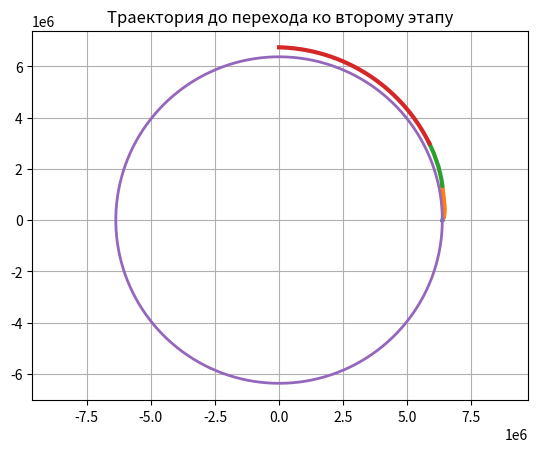

This figure's Python source:
import numpy as np
import matplotlib.pyplot as plt
import math as m

from scipy.integrate import ode
h=0
Re=6371000
G=6.67e-11
Me=5.97e24
coeff_Cx=0.1
totalTime=0

S1_fuelMass=2010000
S1_emptyMass=135000
S1_Force=34350000
S1_Vfuel=2580
S1_Diametr=10.1

S2_fuelMass=458700-37600
S2_emptyMass=37600
S2_Force=5115000
S2_Vfuel=4130
S2_Diametr=10.1

S3_fuelMass=100000
S3_emptyMass=20000
S3_Force=1016000
S3_Vfuel=4130
S3_Diametr=6.6

SpaceshipMass=5500+22500+15000
TotalMass=SpaceshipMass+S3_fuelMass+S2_fuelMass+S1_fuelMass+S3_emptyMass+S2_emptyMass+S1_emptyMass


def fout1(t, y):# обработчик шага 
    ts.append(t)
    ys.append(list(y.copy()))
    y1, y2, y3, y4 = y
    if (S1_fuelMass-S1_Force/S1_Vfuel*t<=0):
        return -1
 
def fout2(t, y):# обработчик шага 
    ts.append(t)
    ys.append(list(y.copy()))
    y1, y2, y3, y4 = y
    if (S2_fuelMass-S2_Force/S2_Vfuel*t<=0):
        return -1    
 
def fout3(t, y):# обработчик шага 
    ts.append(t)
    ys.append(list(y.copy()))
    y1, y2, y3, y4 = y
    if (y4>=m.sqrt(G*Me/(m.sqrt(y1*y1+y3*y3)))):
        return -1 

def fout4(t,y):
    ts.append(t)
    ys.append(list(y.copy()))
    y1, y2, y3, y4 = y
    if (m.sqrt(y1*y1+y3*y3)-Re<185000):
        print("Кажется, у нас проблемы")
        return -1
    if y1<0:
        return -1
    
        
def rho(x,y):
    '''с помощью линейной апроксимации определяет плотность воздуха на необходимой нам высоте'''
    Space = [0, 1.85 * 0.00001, 1.5*0.0001, 3 * 0.0001, 1.03 * 0.001, 4 * 0.001, 7.26 * 0.001, 
             0.0136, 0.0251, 0.0469, 0.0889, 0.1216, 0.1665, 0.2279, 0.3119, 0.3648, 0.4135, 0.4671, 
             0.5258, 0.59, 0.6601, 0.7365, 0.8194, 0.9093, 1,1.1]
            # плотность для разных высот
    Space_lst = [100000, 80000, 70000, 60000, 50000, 40000, 36000, 32000, 28000, 24000, 20000, 
                 18000, 16000, 14000, 12000, 11000, 10000, 9000, 8000, 7000, 6000, 5000, 4000, 3000,2000,1000]    
   
    h = m.sqrt(x*x +y*y) - Re
    
    i = 25
    while h > Space_lst[i]:
        i-=1
        if i < 0:
            return 0
           
    delta = h - Space_lst[i]
# разница между высотой и ближайшим значением
    delta_h = Space_lst[i-1] - Space_lst[i]
# разница между ближайшими соседями
    otn = delta/delta_h
# относительное отклонение
    p = Space[i] + ((Space[i-1] - Space[i]) * otn)
    return p

def launcher_angle(x,y):
    Space_lst = [180000,150000,100000,80000,  60000,  40000,  30000, 15000, 12000,10000,9000,6000,2000,0]
    angle_lst = [70, 68, 66,64,63,61,59,57,55,45,40,25,20,0]
    h = m.sqrt(x*x +y*y) - Re
    i = 0
    while h < Space_lst[i]:
        i+=1
        if i >=13:
           break
    return angle_lst[i]*m.pi/180

def launcher_angle2(x,y,t):
    if x>0:
        if (70 + t)*m.pi/180 < m.atan(y/x) + m.pi/2:
            return ( 70+ t)*m.pi/180
        else:
            return m.atan(y/x) + m.pi/2 
    else:
        if (70 + t)*m.pi/180 < m.pi - m.atan(y/-x) + m.pi/2:
            return (70 + t)*m.pi/180
        else:
            return m.pi - m.atan(y/-x) + m.pi/2

# функция правых частей системы ОДУ
def f1(t, y):
    global TotalMass,S1_fuelMass    
    y1, y2, y3, y4 = y                  
    dM_fuel=S1_Force/S1_Vfuel*t
    jet_a=S1_Force/(TotalMass-dM_fuel)
    vv=y2*y2+y4*y4
    angle=launcher_angle(y1,y3)         
    S=m.pi*S1_Diametr**2/4
    resistant_a=coeff_Cx*rho(y1,y3)*vv*S/(TotalMass- dM_fuel)/2
    ax=-y1*G*Me/((y1*y1+y3*y3)**1.5)+(jet_a-resistant_a)*m.cos(angle)
    ay=-y3*G*Me/((y1*y1+y3*y3)**1.5)+(jet_a-resistant_a)*m.sin(angle)
    return [y2,ax, y4,ay] 

def f2(t, y):
    global TotalMass,S2_fuelMass    
    y1, y2, y3, y4 = y                  
    dM_fuel=S2_Force/S2_Vfuel*t
    jet_a=S2_Force/(TotalMass-dM_fuel)         
    angle=launcher_angle(y1,y3)          
    vv=y2*y2+y4*y4
    S=m.pi*S2_Diametr**2/4
    resistant_a=coeff_Cx*rho(y1,y3)*vv*S/(TotalMass- dM_fuel)/2
    ax=-y1*G*Me/((y1*y1+y3*y3)**1.5)+(jet_a-resistant_a)*m.cos(angle)
    ay=-y3*G*Me/((y1*y1+y3*y3)**1.5)+(jet_a-resistant_a)*m.sin(angle)
    return [y2,ax, y4,ay]

def f3(t, y):
    global TotalMass,S3_fuelMass    
    y1, y2, y3, y4 = y                  
    dM_fuel=S3_Force/S3_Vfuel*t
    jet_a=S3_Force/(TotalMass-dM_fuel)                             
    angle=launcher_angle2(y1,y3,t)                 
    vv=y2*y2+y4*y4
    S=m.pi*S3_Diametr**2/4
    resistant_a=coeff_Cx*rho(y1,y3)*vv*S/(TotalMass- dM_fuel)/2
    ax=-y1*G*Me/((y1*y1+y3*y3)**1.5)+(jet_a-resistant_a)*m.cos(angle)
    ay=-y3*G*Me/((y1*y1+y3*y3)**1.5)+(jet_a-resistant_a)*m.sin(angle)                          
    return [y2,ax, y4,ay]   

def f4(t,y):
    global TotalMass    
    y1, y2, y3, y4 = y                 
    dM_fuel=0                    
    angle = launcher_angle2(y1,y3,t+t3)         
    vv=y2*y2+y4*y4
    S=m.pi*S3_Diametr**2/4
    resistant_a=coeff_Cx*rho(y1,y3)*vv*S/(TotalMass- dM_fuel)/2
    ax=-y1*G*Me/((y1*y1+y3*y3)**1.5)-resistant_a*m.cos(angle)
    ay=-y3*G*Me/((y1*y1+y3*y3)**1.5)-resistant_a*m.sin(angle)                 
    return [y2,ax, y4,ay]   
       

x_start=Re
Vx_start=0
y_start=0
Vy_start=2*m.pi/(24*23600) * Re 

xc,yc=[],[]
for i in range(0, 630):
    xc.append(Re*m.cos(i/100))
    yc.append(Re*m.sin(i/100))

print("Первая ступень")
y0,t0=[x_start,  Vx_start, y_start, Vy_start], 0 # начальные условия 
ODE=ode(f1)
ODE.set_integrator('dopri5')#, max_step=0.01)
ODE.set_solout(fout1)
ts, ys = [ ],[ ]
ODE.set_initial_value(y0, t0) # задание начальных значений
ODE.integrate(S1_fuelMass/(S1_Force/S1_Vfuel))      # решение ОДУ
Y=np.array(ys)
plt.plot(Y[:,0],Y[:,2],linewidth=3)#,label='k=%.1f'% k)
print(Y[-1:,0],Y[-1:,2],Y[-1:,1],Y[-1:,3]  )
print(m.sqrt(Y[-1:,0]**2 +Y[-1:,2]**2) - Re)
print(ts[-1]);
print(TotalMass)
totalTime+=ts[-1]
TotalMass-=(S1_fuelMass+S1_emptyMass)
print(TotalMass)
print()

print("Вторая ступень")
y0,t0=[Y[-1:,0],Y[-1:,1],Y[-1:,2],Y[-1:,3]], 0 # начальные условия 
ODE=ode(f2)
ODE.set_integrator('dopri5')
ODE.set_solout(fout2)
ts, ys = [ ],[ ]
ODE.set_initial_value(y0, t0) # задание начальных значений
ODE.integrate(S2_fuelMass/(S2_Force/S2_Vfuel))      # решение ОДУ
Y=np.array(ys)
plt.plot(Y[:,0],Y[:,2],linewidth=3)#,label='k=%.1f'% k)
print(Y[-1:,0],Y[-1:,2],Y[-1:,1],Y[-1:,3]  )
print(m.sqrt(Y[-1:,0]**2 +Y[-1:,2]**2) - Re)
print(ts[-1]);
print(TotalMass)
totalTime+=ts[-1]
TotalMass-=(S2_fuelMass+S2_emptyMass)
print(TotalMass)
print()

print("Третья ступень")
t3=255.2
y0,t0=[Y[-1:,0],Y[-1:,1],Y[-1:,2],Y[-1:,3]], 0 # начальные условия
ODE=ode(f3)
ODE.set_integrator('dopri5')#, max_step=0.01)
ODE.set_solout(fout3)
ts, ys = [ ],[ ]
ODE.set_initial_value(y0, t0) # задание начальных значений
ODE.integrate(t3)      # решение ОДУ
Y=np.array(ys)
plt.plot(Y[:,0],Y[:,2],linewidth=3)#,label='k=%.1f'% k)
print(Y[-1:,0],Y[-1:,2],Y[-1:,1],Y[-1:,3]  )
print(m.sqrt(Y[-1:,0]*Y[-1:,0] + Y[-1:,2]*Y[-1:,2]) - Re )
print(ts[-1]);
print(TotalMass)
totalTime+=ts[-1]
TotalMass-=((S3_Force/S3_Vfuel)*ts[-1])
print(TotalMass)
print()

print("Свободный полет")
y0,t0=[Y[-1:,0],Y[-1:,1],Y[-1:,2],Y[-1:,3]], 0 # начальные условия
ODE=ode(f4)
ODE.set_integrator('dopri5',max_step=1.883913)
ODE.set_solout(fout4)
ts, ys = [ ],[ ]
ODE.set_initial_value(y0, t0) # задание начальных значений
ODE.integrate(10000)      # решение ОДУ
Y=np.array(ys)
plt.plot(Y[:,0],Y[:,2],linewidth=3)#,label='k=%.1f'% k)
plt.axis('equal')
plt.plot(xc,yc,linewidth=2)
plt.title("Траектория до перехода ко второму этапу")
plt.grid(True)  
plt.show()
print(Y[-1:,0],Y[-1:,2],Y[-1:,1],Y[-1:,3]  )
print(m.sqrt(Y[-1:,0]*Y[-1:,0] + Y[-1:,2]*Y[-1:,2]) - Re )
print(ts[-1]);
print(TotalMass)
totalTime+=ts[-1]
TotalMass-=(0)
print(TotalMass)
print(totalTime)
print()

#Конечные данные и вывод в файл:
print("Вот это мои конечные данные")
print("x =", Y[-1:,0][0])
print("y =", Y[-1:,2][0])
print("h =",m.sqrt(Y[-1:,0]*Y[-1:,0]+Y[-1:,2]*Y[-1:,2])-Re)
print("v_x =",Y[-1:,1][0])
print("v_y =",Y[-1:,3][0])
print("Mass =",TotalMass)
print("Time =", totalTime)

l = [Y[-1:,0][0],Y[-1:,2][0],Y[-1:,1][0],Y[-1:,3][0],TotalMass,totalTime]


f = open('1_to_2.txt', 'w') 
f.write(str(l)) 
f.close()
